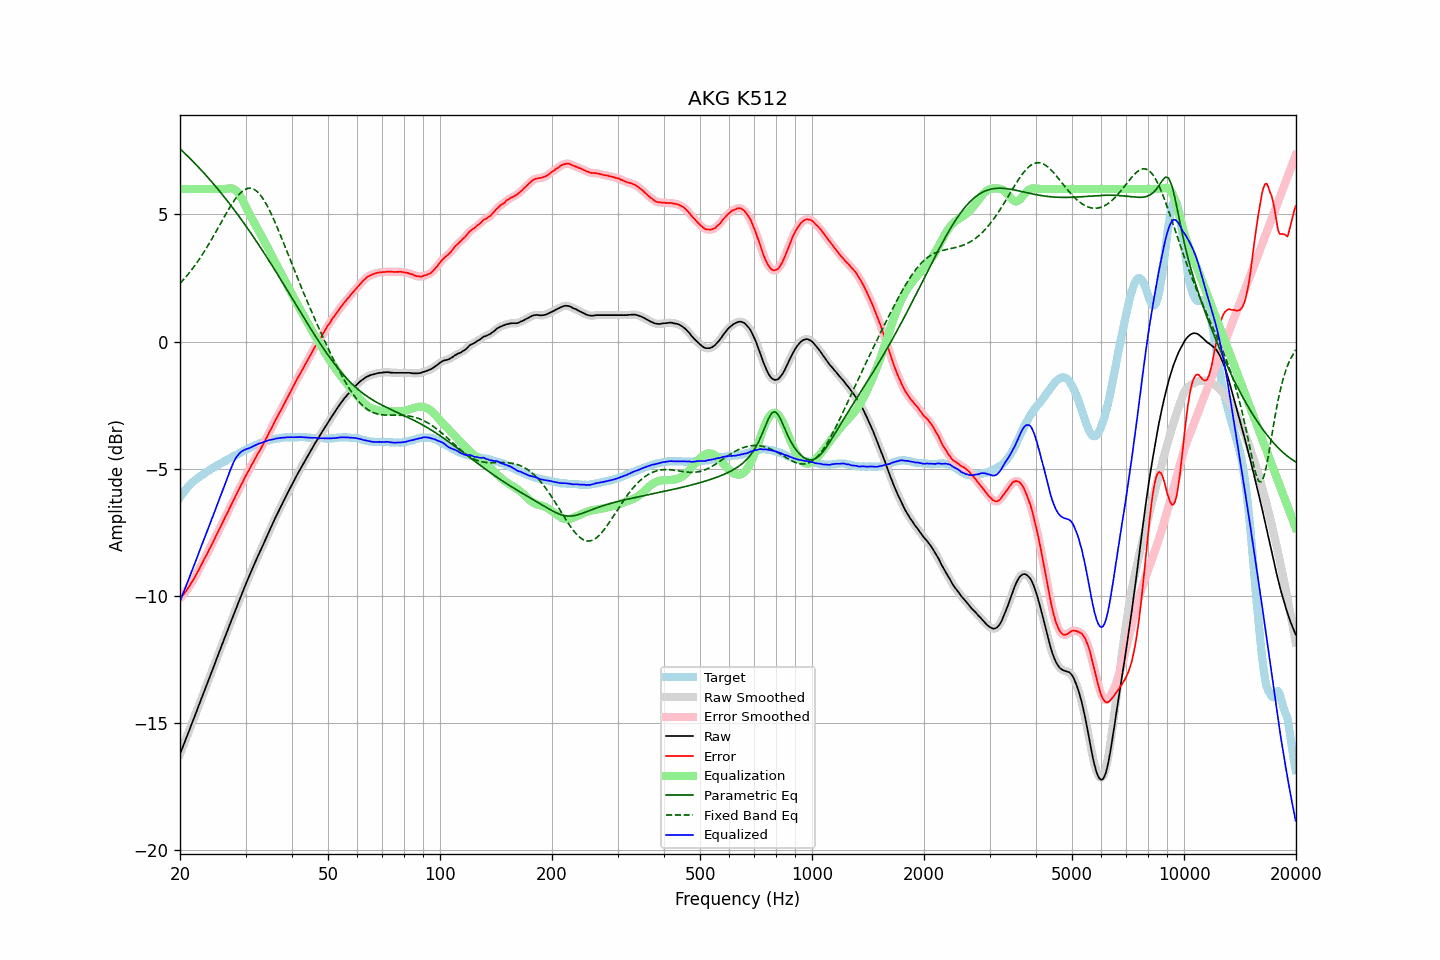

The file beside this chart, header and first rows:
frequency, raw, error, smoothed, error_smoothed, equalization, parametric_eq, fixed_band_eq, equalized_raw, equalized_smoothed, target
20.00, -16.22, -10.10, -16.22, -10.09, 6.00, 7.58, 2.28, -10.22, -10.22, -6.13
20.20, -16.06, -10.03, -16.06, -10.03, 6.00, 7.52, 2.35, -10.06, -10.06, -6.04
20.40, -15.90, -9.95, -15.90, -9.95, 6.00, 7.46, 2.42, -9.90, -9.90, -5.95
20.61, -15.74, -9.87, -15.74, -9.87, 6.00, 7.40, 2.49, -9.74, -9.74, -5.88
20.81, -15.58, -9.79, -15.58, -9.79, 6.00, 7.34, 2.57, -9.58, -9.58, -5.79
21.02, -15.41, -9.70, -15.41, -9.70, 6.00, 7.28, 2.64, -9.41, -9.41, -5.71
21.23, -15.25, -9.60, -15.25, -9.60, 6.00, 7.21, 2.72, -9.25, -9.25, -5.65
21.44, -15.08, -9.49, -15.08, -9.50, 6.00, 7.15, 2.80, -9.08, -9.08, -5.59
21.66, -14.92, -9.40, -14.92, -9.40, 6.00, 7.09, 2.88, -8.92, -8.92, -5.52
21.87, -14.76, -9.29, -14.75, -9.29, 6.00, 7.02, 2.97, -8.76, -8.75, -5.47
22.09, -14.59, -9.17, -14.59, -9.18, 6.00, 6.96, 3.06, -8.59, -8.59, -5.42
22.31, -14.42, -9.05, -14.42, -9.05, 6.00, 6.89, 3.15, -8.42, -8.42, -5.37
22.54, -14.26, -8.94, -14.26, -8.94, 6.00, 6.82, 3.24, -8.26, -8.26, -5.32
22.76, -14.09, -8.81, -14.09, -8.81, 6.00, 6.75, 3.33, -8.09, -8.09, -5.28
22.99, -13.93, -8.69, -13.93, -8.69, 6.00, 6.69, 3.43, -7.93, -7.93, -5.24
23.22, -13.76, -8.56, -13.76, -8.57, 6.00, 6.62, 3.53, -7.76, -7.76, -5.20
23.45, -13.60, -8.45, -13.60, -8.45, 6.00, 6.55, 3.63, -7.60, -7.60, -5.15
23.69, -13.44, -8.33, -13.44, -8.33, 6.00, 6.48, 3.73, -7.44, -7.44, -5.11
23.92, -13.27, -8.20, -13.27, -8.21, 6.00, 6.41, 3.84, -7.27, -7.27, -5.07
24.16, -13.11, -8.09, -13.11, -8.08, 6.00, 6.33, 3.95, -7.11, -7.11, -5.02
24.40, -12.94, -7.96, -12.94, -7.96, 6.00, 6.26, 4.06, -6.94, -6.94, -4.98
24.65, -12.78, -7.83, -12.78, -7.83, 6.00, 6.19, 4.17, -6.78, -6.78, -4.95
24.89, -12.61, -7.69, -12.61, -7.70, 6.00, 6.11, 4.28, -6.61, -6.61, -4.91
25.14, -12.44, -7.56, -12.44, -7.57, 6.00, 6.04, 4.39, -6.44, -6.44, -4.87
25.39, -12.28, -7.44, -12.28, -7.44, 6.00, 5.96, 4.50, -6.28, -6.28, -4.83
25.65, -12.11, -7.32, -12.11, -7.31, 6.00, 5.88, 4.62, -6.11, -6.11, -4.80
25.91, -11.94, -7.18, -11.94, -7.18, 6.00, 5.80, 4.73, -5.94, -5.94, -4.77
26.16, -11.78, -7.05, -11.78, -7.05, 6.00, 5.73, 4.84, -5.78, -5.78, -4.73
26.43, -11.61, -6.91, -11.61, -6.92, 6.00, 5.65, 4.96, -5.61, -5.61, -4.70
26.69, -11.45, -6.79, -11.45, -6.79, 6.01, 5.57, 5.07, -5.44, -5.44, -4.66
26.96, -11.29, -6.67, -11.29, -6.66, 6.02, 5.49, 5.17, -5.28, -5.27, -4.62
27.23, -11.12, -6.53, -11.12, -6.54, 6.02, 5.40, 5.28, -5.10, -5.10, -4.59
27.50, -10.96, -6.41, -10.96, -6.41, 6.02, 5.32, 5.38, -4.94, -4.94, -4.55
27.77, -10.80, -6.28, -10.80, -6.28, 6.01, 5.24, 5.48, -4.79, -4.79, -4.52
28.05, -10.64, -6.16, -10.64, -6.15, 5.97, 5.15, 5.57, -4.67, -4.67, -4.48
28.33, -10.48, -6.02, -10.48, -6.02, 5.92, 5.07, 5.65, -4.56, -4.56, -4.46
28.62, -10.32, -5.90, -10.32, -5.90, 5.85, 4.98, 5.73, -4.47, -4.47, -4.43
28.90, -10.16, -5.77, -10.16, -5.77, 5.77, 4.90, 5.80, -4.39, -4.39, -4.39
29.19, -10.00, -5.64, -10.00, -5.65, 5.66, 4.81, 5.87, -4.34, -4.34, -4.36
29.48, -9.84, -5.53, -9.84, -5.52, 5.55, 4.72, 5.92, -4.29, -4.29, -4.31
29.78, -9.68, -5.39, -9.68, -5.40, 5.42, 4.63, 5.97, -4.26, -4.26, -4.29
30.08, -9.52, -5.27, -9.53, -5.27, 5.29, 4.54, 6.00, -4.23, -4.24, -4.25
30.38, -9.37, -5.15, -9.38, -5.15, 5.16, 4.45, 6.02, -4.21, -4.22, -4.22
30.68, -9.23, -5.05, -9.23, -5.04, 5.04, 4.36, 6.03, -4.19, -4.19, -4.18
30.99, -9.08, -4.92, -9.08, -4.92, 4.92, 4.27, 6.03, -4.16, -4.16, -4.17
31.30, -8.93, -4.81, -8.94, -4.81, 4.80, 4.18, 6.01, -4.13, -4.13, -4.13
31.61, -8.79, -4.69, -8.79, -4.69, 4.69, 4.08, 5.99, -4.10, -4.10, -4.10
31.93, -8.64, -4.57, -8.64, -4.57, 4.58, 3.99, 5.94, -4.07, -4.07, -4.07
32.24, -8.50, -4.45, -8.50, -4.46, 4.46, 3.90, 5.90, -4.04, -4.04, -4.05
32.57, -8.36, -4.34, -8.36, -4.34, 4.35, 3.80, 5.83, -4.01, -4.02, -4.02
32.89, -8.23, -4.25, -8.23, -4.24, 4.23, 3.71, 5.76, -4.00, -3.99, -3.98
33.22, -8.09, -4.12, -8.09, -4.12, 4.12, 3.61, 5.67, -3.97, -3.97, -3.97
33.55, -7.95, -4.00, -7.95, -4.01, 4.00, 3.51, 5.58, -3.95, -3.95, -3.95
33.89, -7.81, -3.88, -7.81, -3.88, 3.88, 3.41, 5.48, -3.93, -3.93, -3.93
34.23, -7.67, -3.77, -7.67, -3.76, 3.76, 3.31, 5.37, -3.91, -3.90, -3.90
34.57, -7.52, -3.64, -7.53, -3.64, 3.64, 3.22, 5.24, -3.88, -3.89, -3.88
34.92, -7.38, -3.51, -7.39, -3.52, 3.52, 3.12, 5.12, -3.87, -3.87, -3.88
35.27, -7.25, -3.40, -7.25, -3.39, 3.39, 3.02, 4.98, -3.86, -3.85, -3.85
35.62, -7.11, -3.27, -7.11, -3.27, 3.27, 2.91, 4.85, -3.84, -3.84, -3.84
35.97, -6.97, -3.14, -6.97, -3.15, 3.15, 2.81, 4.70, -3.82, -3.83, -3.83
... 635 more rows
